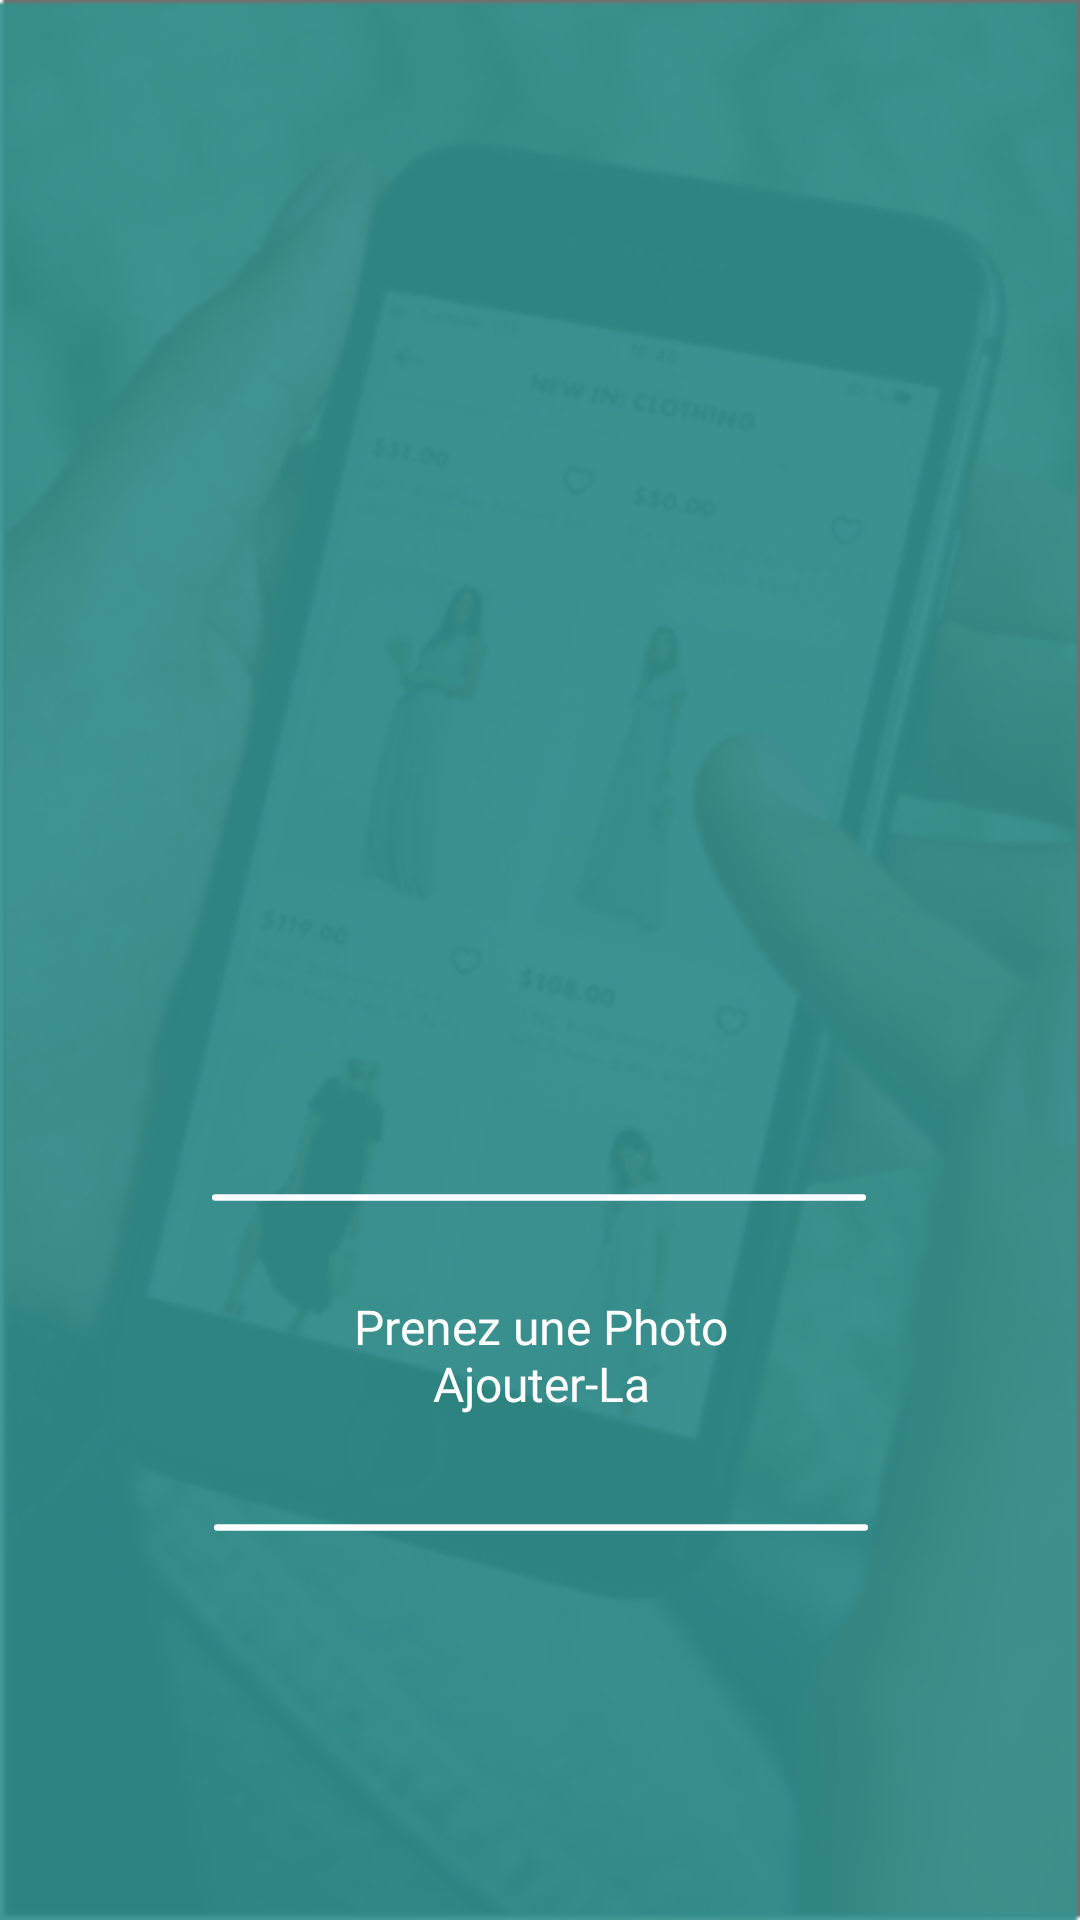

Here is an Android app screen rendered from its layout file. Give the layout XML and the strings, colors and styles it references.
<!-- AndroidManifest.xml: application theme Theme.HayatiineApp -->
<!-- res/layout/custom_layout.xml -->
<?xml version="1.0" encoding="utf-8"?>
<layout>
    <data>
        <variable
            name="viewmodel"
            type="com.yousfi.hayatiineApp.ui.intro.fragment.firstFragment.FirstScreenViewModel" />
    </data>
    <androidx.constraintlayout.widget.ConstraintLayout xmlns:android="http://schemas.android.com/apk/res/android"
        xmlns:app="http://schemas.android.com/apk/res-auto"
        xmlns:tools="http://schemas.android.com/tools"
        android:id="@+id/frameLayout3"
        android:layout_width="match_parent"
        android:layout_height="match_parent"
        android:background="@drawable/backgroundhayatiine"
        tools:context=".ui.intro.fragment.firstFragment.FirstScreenFragment">


        <ImageView
            android:id="@+id/imageView10"
            android:layout_width="218dp"
            android:layout_height="3dp"
            android:layout_marginTop="25dp"
            android:src="@drawable/rounded_corners_ligne"
            app:layout_constraintBottom_toBottomOf="parent"
            app:layout_constraintEnd_toEndOf="parent"
            app:layout_constraintHorizontal_bias="0.502"
            app:layout_constraintStart_toStartOf="parent"
            app:layout_constraintTop_toBottomOf="@+id/title"
            app:layout_constraintVertical_bias="0.0" />

        <ImageView
            android:id="@+id/imageView"
            android:layout_width="120dp"
            android:layout_height="110dp"
            android:layout_marginStart="50dp"
            android:layout_marginLeft="50dp"
            android:scaleType="fitXY"
            android:layout_marginTop="150dp"
            android:layout_marginEnd="50dp"
            android:layout_marginRight="50dp"
            android:layout_marginBottom="162dp"
            app:layout_constraintBottom_toTopOf="@+id/imageView9"
            app:layout_constraintEnd_toEndOf="parent"
            app:layout_constraintHorizontal_bias="0.497"
            app:layout_constraintStart_toStartOf="parent"
            app:layout_constraintTop_toTopOf="parent"
            app:layout_constraintVertical_bias="0.0" />

        <TextView
            android:id="@+id/textView2"
            android:layout_width="wrap_content"
            android:layout_height="wrap_content"
            android:layout_marginTop="88dp"
            android:layout_marginBottom="70dp"
            android:fontFamily="@font/roboto_bold"
            android:textSize="16dp"
            android:textColor="@color/white"
            app:layout_constraintBottom_toTopOf="@+id/textView3"
            app:layout_constraintEnd_toEndOf="parent"
            app:layout_constraintHorizontal_bias="0.842"
            app:layout_constraintStart_toStartOf="parent"
            app:layout_constraintTop_toBottomOf="@+id/imageView" />

        <ImageView
            android:id="@+id/imageView9"
            android:layout_width="218dp"
            android:layout_height="3dp"
            android:layout_marginTop="28dp"
            android:src="@drawable/rounded_corners_ligne"
            app:layout_constraintEnd_toEndOf="parent"
            app:layout_constraintHorizontal_bias="0.497"
            app:layout_constraintStart_toStartOf="parent"
            app:layout_constraintTop_toBottomOf="@+id/textView2" />

        <TextView
            android:id="@+id/title"
            android:layout_width="188dp"
            android:layout_height="62dp"
            android:layout_marginTop="20dp"
            android:gravity="center"
            android:fontFamily="@font/roboto_bold"
            android:textSize="16dp"
            android:text="Prenez une Photo Ajouter-La"
            android:textColor="@color/white"
            app:layout_constraintEnd_toEndOf="parent"
            app:layout_constraintHorizontal_bias="0.502"
            app:layout_constraintStart_toStartOf="parent"
            app:layout_constraintTop_toBottomOf="@+id/imageView9" />


    </androidx.constraintlayout.widget.ConstraintLayout>
</layout>
<!-- resources referenced by this layout -->
<resources>
  <color name="white">#FFFFFF</color>
  <!-- drawable backgroundhayatiine: png bitmap (drawable-hdpi, 62497 bytes) -->
  <!-- drawable rounded_corners_ligne (drawable-v24) -->
  <shape xmlns:android="http://schemas.android.com/apk/res/android"
      android:shape="rectangle">
      <solid android:color="@color/white"/>
      <size android:height="10dp"
          android:width="1000dp"/>
      <corners android:radius="20dp"/>
  </shape>
  <style name="Theme.HayatiineApp" parent="Theme.MaterialComponents.DayNight.NoActionBar">
          
          <item name="colorPrimary">@color/color_standard</item>
          <item name="colorPrimaryVariant">@color/color_blue</item>
          <item name="colorOnPrimary">@color/white</item>
          
          <item name="colorSecondary">@color/color_blue</item>
          <item name="colorSecondaryVariant">@color/color_standard</item>
          <item name="colorOnSecondary">@color/color_standard</item>
          
          <item name="android:statusBarColor" tools:targetApi="l">?attr/colorPrimaryVariant</item>
          
      </style>
  <color name="color_standard">#31908c</color>
  <color name="color_blue">#31908c</color>
</resources>
